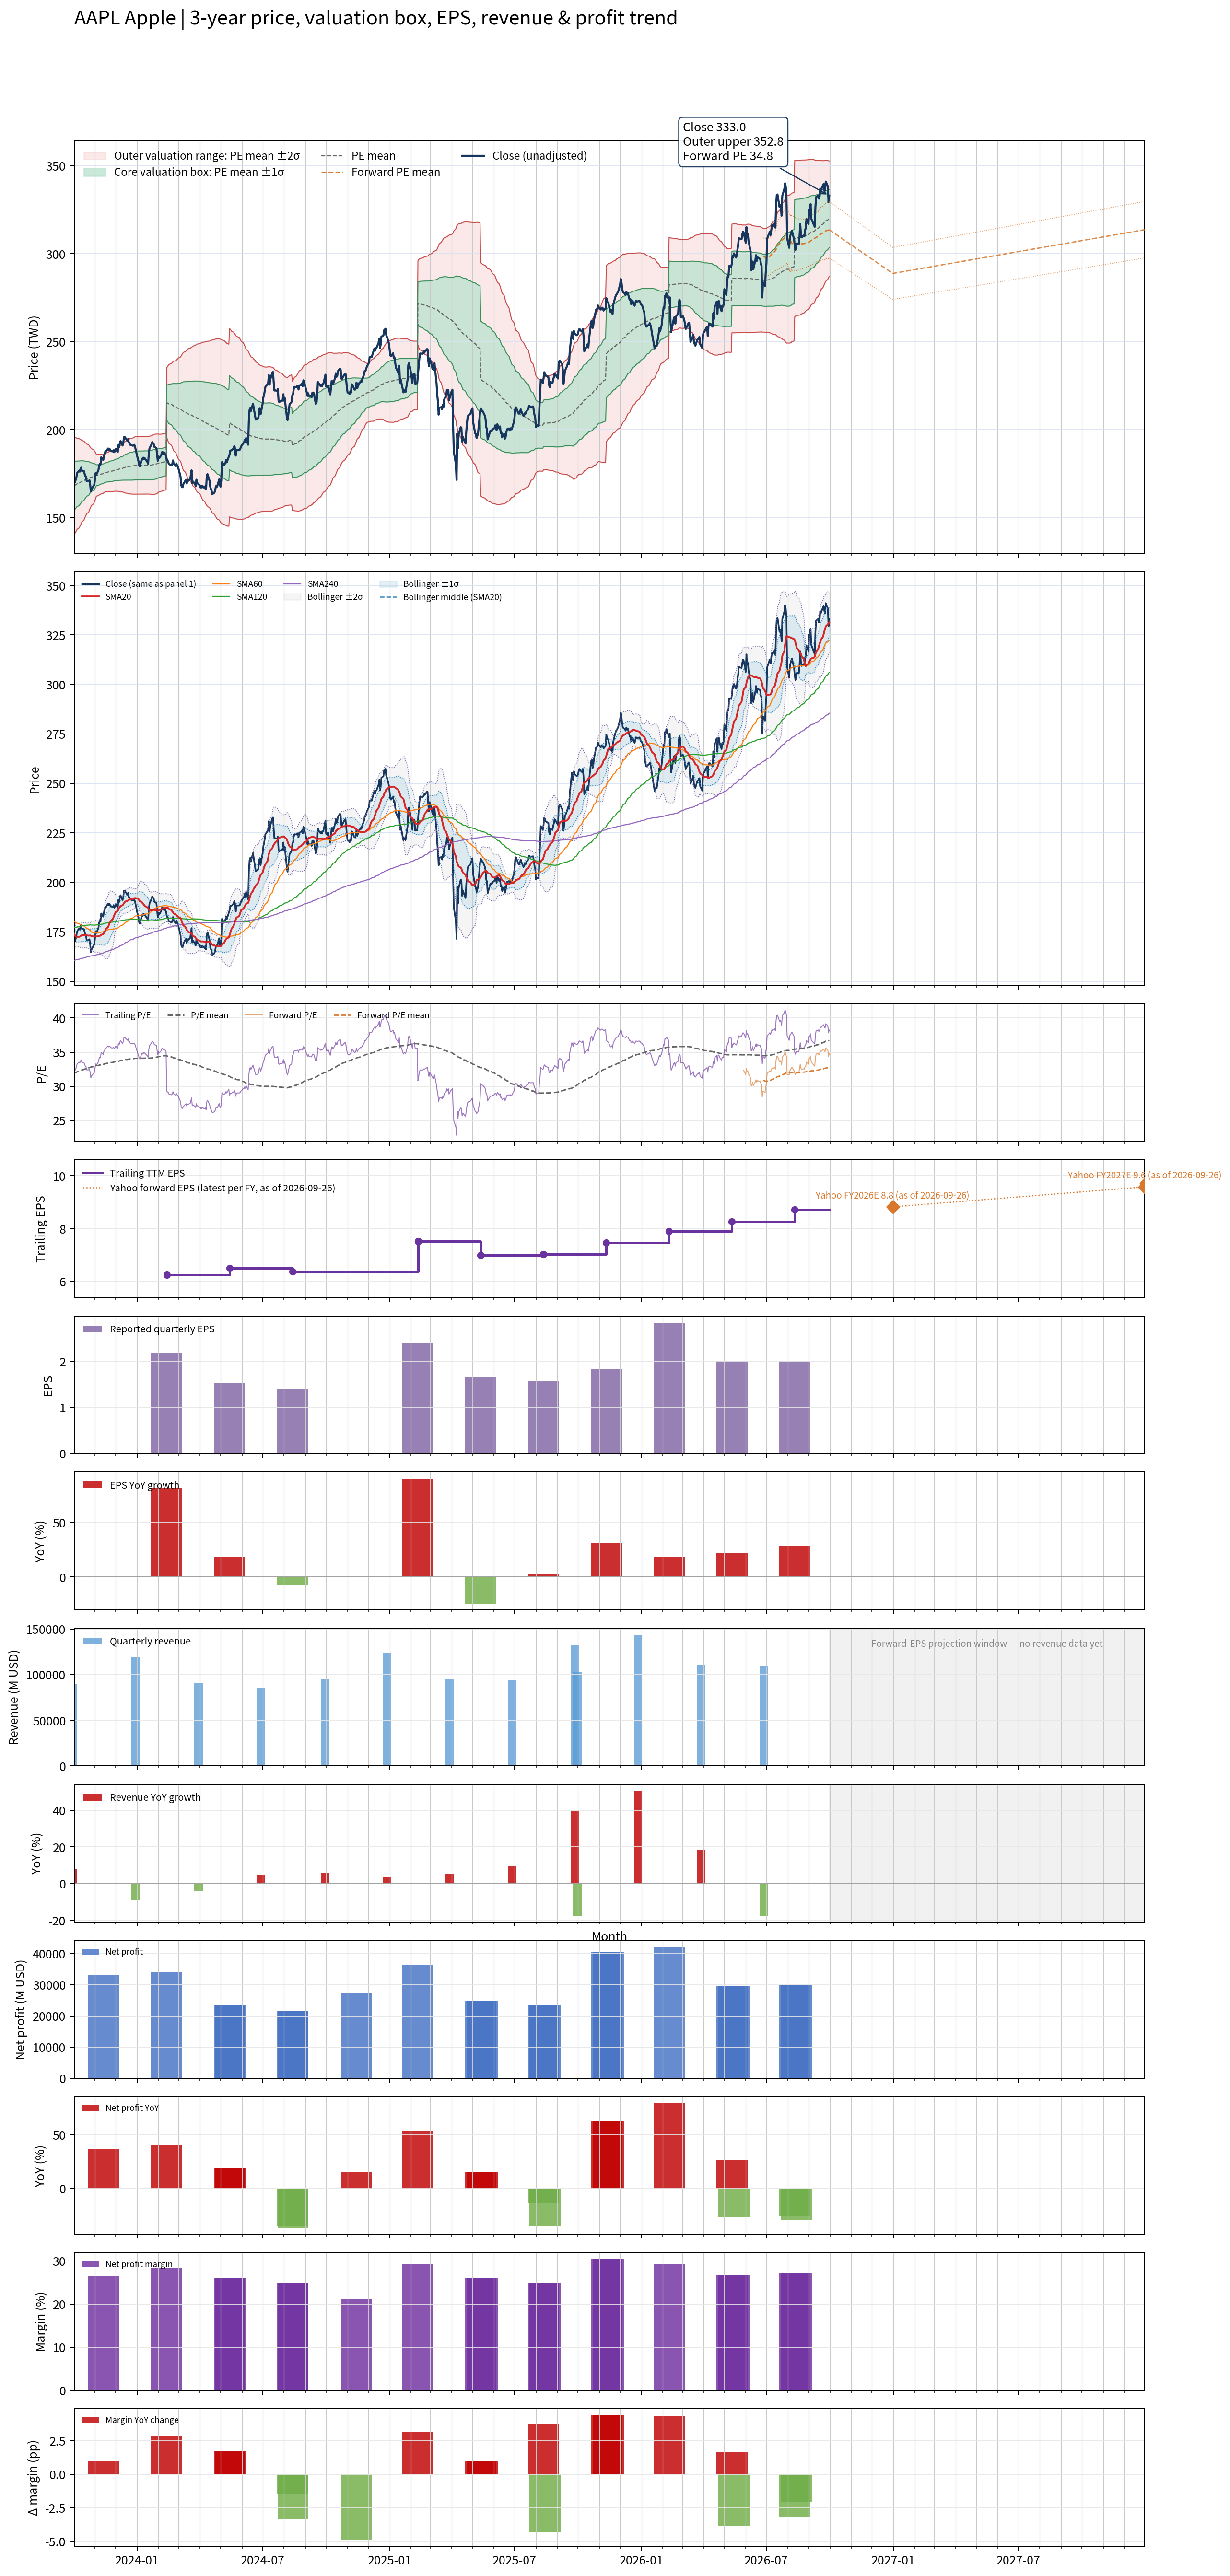

Source data for this figure (header and first rows):
date, close, available_date, period_end, eps, ttm_eps, pe, pe_mean, pe_std, price_m2, price_m1, price_mean, price_p1, price_p2, forward_pe, forward_pe_mean, forward_pe_std, forward_price_m2, forward_price_m1, forward_price_mean, forward_price_p1, forward_price_p2, as_of_date, forward_eps
2023-10-02, 171.6, 2023-08-15, 2023-07-01, 1.26, 5.27, 32.56, 31.9, 2.654, 140.2, 154.1, 168.1, 182.1, 196.1, , , , , , , , , , 
2023-10-03, 170.2, 2023-08-15, 2023-07-01, 1.26, 5.27, 32.3, 31.96, 2.594, 141.1, 154.7, 168.4, 182.1, 195.8, , , , , , , , , , 
2023-10-04, 171.5, 2023-08-15, 2023-07-01, 1.26, 5.27, 32.54, 32.01, 2.549, 141.8, 155.2, 168.7, 182.1, 195.5, , , , , , , , , , 
2023-10-05, 172.7, 2023-08-15, 2023-07-01, 1.26, 5.27, 32.78, 32.06, 2.501, 142.6, 155.8, 168.9, 182.1, 195.3, , , , , , , , , , 
2023-10-06, 175.3, 2023-08-15, 2023-07-01, 1.26, 5.27, 33.26, 32.11, 2.453, 143.4, 156.3, 169.2, 182.2, 195.1, , , , , , , , , , 
2023-10-09, 176.8, 2023-08-15, 2023-07-01, 1.26, 5.27, 33.54, 32.17, 2.408, 144.1, 156.8, 169.5, 182.2, 194.9, , , , , , , , , , 
2023-10-10, 176.2, 2023-08-15, 2023-07-01, 1.26, 5.27, 33.43, 32.22, 2.363, 144.9, 157.3, 169.8, 182.3, 194.7, , , , , , , , , , 
2023-10-11, 177.6, 2023-08-15, 2023-07-01, 1.26, 5.27, 33.69, 32.28, 2.315, 145.7, 157.9, 170.1, 182.3, 194.5, , , , , , , , , , 
2023-10-12, 178.5, 2023-08-15, 2023-07-01, 1.26, 5.27, 33.86, 32.34, 2.259, 146.6, 158.5, 170.4, 182.3, 194.2, , , , , , , , , , 
2023-10-13, 176.6, 2023-08-15, 2023-07-01, 1.26, 5.27, 33.51, 32.4, 2.2, 147.5, 159.1, 170.7, 182.3, 193.9, , , , , , , , , , 
2023-10-16, 176.5, 2023-08-15, 2023-07-01, 1.26, 5.27, 33.49, 32.45, 2.132, 148.6, 159.8, 171, 182.3, 193.5, , , , , , , , , , 
2023-10-17, 174.9, 2023-08-15, 2023-07-01, 1.26, 5.27, 33.19, 32.51, 2.059, 149.6, 160.5, 171.3, 182.2, 193, , , , , , , , , , 
2023-10-18, 173.6, 2023-08-15, 2023-07-01, 1.26, 5.27, 32.95, 32.56, 1.999, 150.5, 161.1, 171.6, 182.1, 192.7, , , , , , , , , , 
2023-10-19, 173.3, 2023-08-15, 2023-07-01, 1.26, 5.27, 32.88, 32.61, 1.941, 151.4, 161.6, 171.8, 182.1, 192.3, , , , , , , , , , 
2023-10-20, 170.7, 2023-08-15, 2023-07-01, 1.26, 5.27, 32.39, 32.65, 1.879, 152.2, 162.2, 172.1, 182, 191.9, , , , , , , , , , 
2023-10-23, 170.8, 2023-08-15, 2023-07-01, 1.26, 5.27, 32.42, 32.69, 1.81, 153.2, 162.7, 172.3, 181.8, 191.4, , , , , , , , , , 
2023-10-24, 171.3, 2023-08-15, 2023-07-01, 1.26, 5.27, 32.5, 32.74, 1.733, 154.3, 163.4, 172.5, 181.7, 190.8, , , , , , , , , , 
2023-10-25, 169, 2023-08-15, 2023-07-01, 1.26, 5.27, 32.06, 32.78, 1.643, 155.4, 164.1, 172.8, 181.4, 190.1, , , , , , , , , , 
2023-10-26, 164.8, 2023-08-15, 2023-07-01, 1.26, 5.27, 31.27, 32.81, 1.589, 156.2, 164.5, 172.9, 181.3, 189.7, , , , , , , , , , 
2023-10-27, 166.1, 2023-08-15, 2023-07-01, 1.26, 5.27, 31.52, 32.84, 1.53, 156.9, 165, 173.1, 181.1, 189.2, , , , , , , , , , 
2023-10-30, 168.2, 2023-08-15, 2023-07-01, 1.26, 5.27, 31.91, 32.87, 1.457, 157.9, 165.6, 173.2, 180.9, 188.6, , , , , , , , , , 
2023-10-31, 168.6, 2023-08-15, 2023-07-01, 1.26, 5.27, 32, 32.91, 1.388, 158.8, 166.1, 173.4, 180.7, 188.1, , , , , , , , , , 
2023-11-01, 171.8, 2023-08-15, 2023-07-01, 1.26, 5.27, 32.6, 32.95, 1.313, 159.8, 166.7, 173.6, 180.5, 187.5, , , , , , , , , , 
2023-11-02, 175.4, 2023-08-15, 2023-07-01, 1.26, 5.27, 33.27, 32.99, 1.227, 160.9, 167.4, 173.9, 180.3, 186.8, , , , , , , , , , 
2023-11-03, 174.4, 2023-08-15, 2023-07-01, 1.26, 5.27, 33.1, 33.04, 1.129, 162.2, 168.2, 174.1, 180, 186, , , , , , , , , , 
2023-11-06, 177, 2023-08-15, 2023-07-01, 1.26, 5.27, 33.58, 33.06, 1.109, 162.5, 168.4, 174.2, 180.1, 185.9, , , , , , , , , , 
2023-11-07, 179.5, 2023-08-15, 2023-07-01, 1.26, 5.27, 34.07, 33.09, 1.093, 162.9, 168.6, 174.4, 180.1, 185.9, , , , , , , , , , 
2023-11-08, 180.6, 2023-08-15, 2023-07-01, 1.26, 5.27, 34.27, 33.11, 1.084, 163.1, 168.8, 174.5, 180.2, 185.9, , , , , , , , , , 
2023-11-09, 180.1, 2023-08-15, 2023-07-01, 1.26, 5.27, 34.18, 33.14, 1.075, 163.3, 169, 174.6, 180.3, 186, , , , , , , , , , 
2023-11-10, 184.3, 2023-08-15, 2023-07-01, 1.26, 5.27, 34.97, 33.17, 1.071, 163.5, 169.2, 174.8, 180.4, 186.1, , , , , , , , , , 
2023-11-13, 182.7, 2023-08-15, 2023-07-01, 1.26, 5.27, 34.67, 33.2, 1.053, 163.9, 169.4, 175, 180.5, 186.1, , , , , , , , , , 
2023-11-14, 185.3, 2023-08-15, 2023-07-01, 1.26, 5.27, 35.17, 33.24, 1.041, 164.2, 169.7, 175.2, 180.7, 186.2, , , , , , , , , , 
2023-11-15, 185.9, 2023-08-15, 2023-07-01, 1.26, 5.27, 35.28, 33.28, 1.034, 164.5, 169.9, 175.4, 180.8, 186.3, , , , , , , , , , 
2023-11-16, 187.6, 2023-08-15, 2023-07-01, 1.26, 5.27, 35.6, 33.31, 1.039, 164.6, 170.1, 175.6, 181, 186.5, , , , , , , , , , 
2023-11-17, 187.6, 2023-08-15, 2023-07-01, 1.26, 5.27, 35.59, 33.35, 1.048, 164.7, 170.2, 175.7, 181.3, 186.8, , , , , , , , , , 
2023-11-20, 189.3, 2023-08-15, 2023-07-01, 1.26, 5.27, 35.92, 33.38, 1.062, 164.7, 170.3, 175.9, 181.5, 187.1, , , , , , , , , , 
2023-11-21, 188.5, 2023-08-15, 2023-07-01, 1.26, 5.27, 35.77, 33.41, 1.077, 164.7, 170.4, 176.1, 181.8, 187.4, , , , , , , , , , 
2023-11-22, 189.2, 2023-08-15, 2023-07-01, 1.26, 5.27, 35.9, 33.44, 1.096, 164.7, 170.5, 176.3, 182, 187.8, , , , , , , , , , 
2023-11-24, 187.8, 2023-08-15, 2023-07-01, 1.26, 5.27, 35.64, 33.47, 1.106, 164.8, 170.6, 176.4, 182.2, 188.1, , , , , , , , , , 
2023-11-27, 187.7, 2023-08-15, 2023-07-01, 1.26, 5.27, 35.61, 33.5, 1.114, 164.8, 170.7, 176.6, 182.4, 188.3, , , , , , , , , , 
2023-11-28, 188.3, 2023-08-15, 2023-07-01, 1.26, 5.27, 35.72, 33.54, 1.12, 164.9, 170.8, 176.7, 182.6, 188.6, , , , , , , , , , 
2023-11-29, 187.3, 2023-08-15, 2023-07-01, 1.26, 5.27, 35.53, 33.57, 1.128, 165, 170.9, 176.9, 182.8, 188.8, , , , , , , , , , 
2023-11-30, 187.8, 2023-08-15, 2023-07-01, 1.26, 5.27, 35.64, 33.59, 1.137, 165.1, 171, 177, 183, 189, , , , , , , , , , 
2023-12-01, 189.1, 2023-08-15, 2023-07-01, 1.26, 5.27, 35.88, 33.62, 1.154, 165, 171.1, 177.2, 183.3, 189.3, , , , , , , , , , 
2023-12-04, 187.3, 2023-08-15, 2023-07-01, 1.26, 5.27, 35.54, 33.64, 1.164, 165, 171.2, 177.3, 183.4, 189.6, , , , , , , , , , 
2023-12-05, 191.3, 2023-08-15, 2023-07-01, 1.26, 5.27, 36.29, 33.67, 1.186, 165, 171.2, 177.5, 183.7, 190, , , , , , , , , , 
2023-12-06, 190.2, 2023-08-15, 2023-07-01, 1.26, 5.27, 36.08, 33.7, 1.205, 164.9, 171.2, 177.6, 183.9, 190.3, , , , , , , , , , 
2023-12-07, 192.1, 2023-08-15, 2023-07-01, 1.26, 5.27, 36.45, 33.73, 1.229, 164.8, 171.3, 177.7, 184.2, 190.7, , , , , , , , , , 
2023-12-08, 193.5, 2023-08-15, 2023-07-01, 1.26, 5.27, 36.72, 33.76, 1.258, 164.6, 171.3, 177.9, 184.5, 191.2, , , , , , , , , , 
2023-12-11, 191, 2023-08-15, 2023-07-01, 1.26, 5.27, 36.25, 33.79, 1.275, 164.6, 171.3, 178.1, 184.8, 191.5, , , , , , , , , , 
2023-12-12, 192.5, 2023-08-15, 2023-07-01, 1.26, 5.27, 36.53, 33.81, 1.299, 164.5, 171.3, 178.2, 185, 191.9, , , , , , , , , , 
2023-12-13, 195.7, 2023-08-15, 2023-07-01, 1.26, 5.27, 37.14, 33.84, 1.333, 164.3, 171.3, 178.4, 185.4, 192.4, , , , , , , , , , 
2023-12-14, 195.9, 2023-08-15, 2023-07-01, 1.26, 5.27, 37.17, 33.88, 1.365, 164.2, 171.3, 178.5, 185.7, 192.9, , , , , , , , , , 
2023-12-15, 195.4, 2023-08-15, 2023-07-01, 1.26, 5.27, 37.07, 33.91, 1.395, 164, 171.3, 178.7, 186, 193.4, , , , , , , , , , 
2023-12-18, 193.7, 2023-08-15, 2023-07-01, 1.26, 5.27, 36.75, 33.93, 1.419, 163.9, 171.3, 178.8, 186.3, 193.8, , , , , , , , , , 
2023-12-19, 194.7, 2023-08-15, 2023-07-01, 1.26, 5.27, 36.95, 33.96, 1.445, 163.7, 171.3, 179, 186.6, 194.2, , , , , , , , , , 
2023-12-20, 192.6, 2023-08-15, 2023-07-01, 1.26, 5.27, 36.56, 33.98, 1.464, 163.6, 171.3, 179.1, 186.8, 194.5, , , , , , , , , , 
2023-12-21, 192.5, 2023-08-15, 2023-07-01, 1.26, 5.27, 36.53, 33.99, 1.482, 163.5, 171.3, 179.1, 187, 194.8, , , , , , , , , , 
2023-12-22, 191.4, 2023-08-15, 2023-07-01, 1.26, 5.27, 36.33, 34.01, 1.497, 163.5, 171.4, 179.2, 187.1, 195, , , , , , , , , , 
2023-12-26, 190.9, 2023-08-15, 2023-07-01, 1.26, 5.27, 36.22, 34.03, 1.51, 163.4, 171.4, 179.3, 187.3, 195.3, , , , , , , , , , 
... 692 more rows
